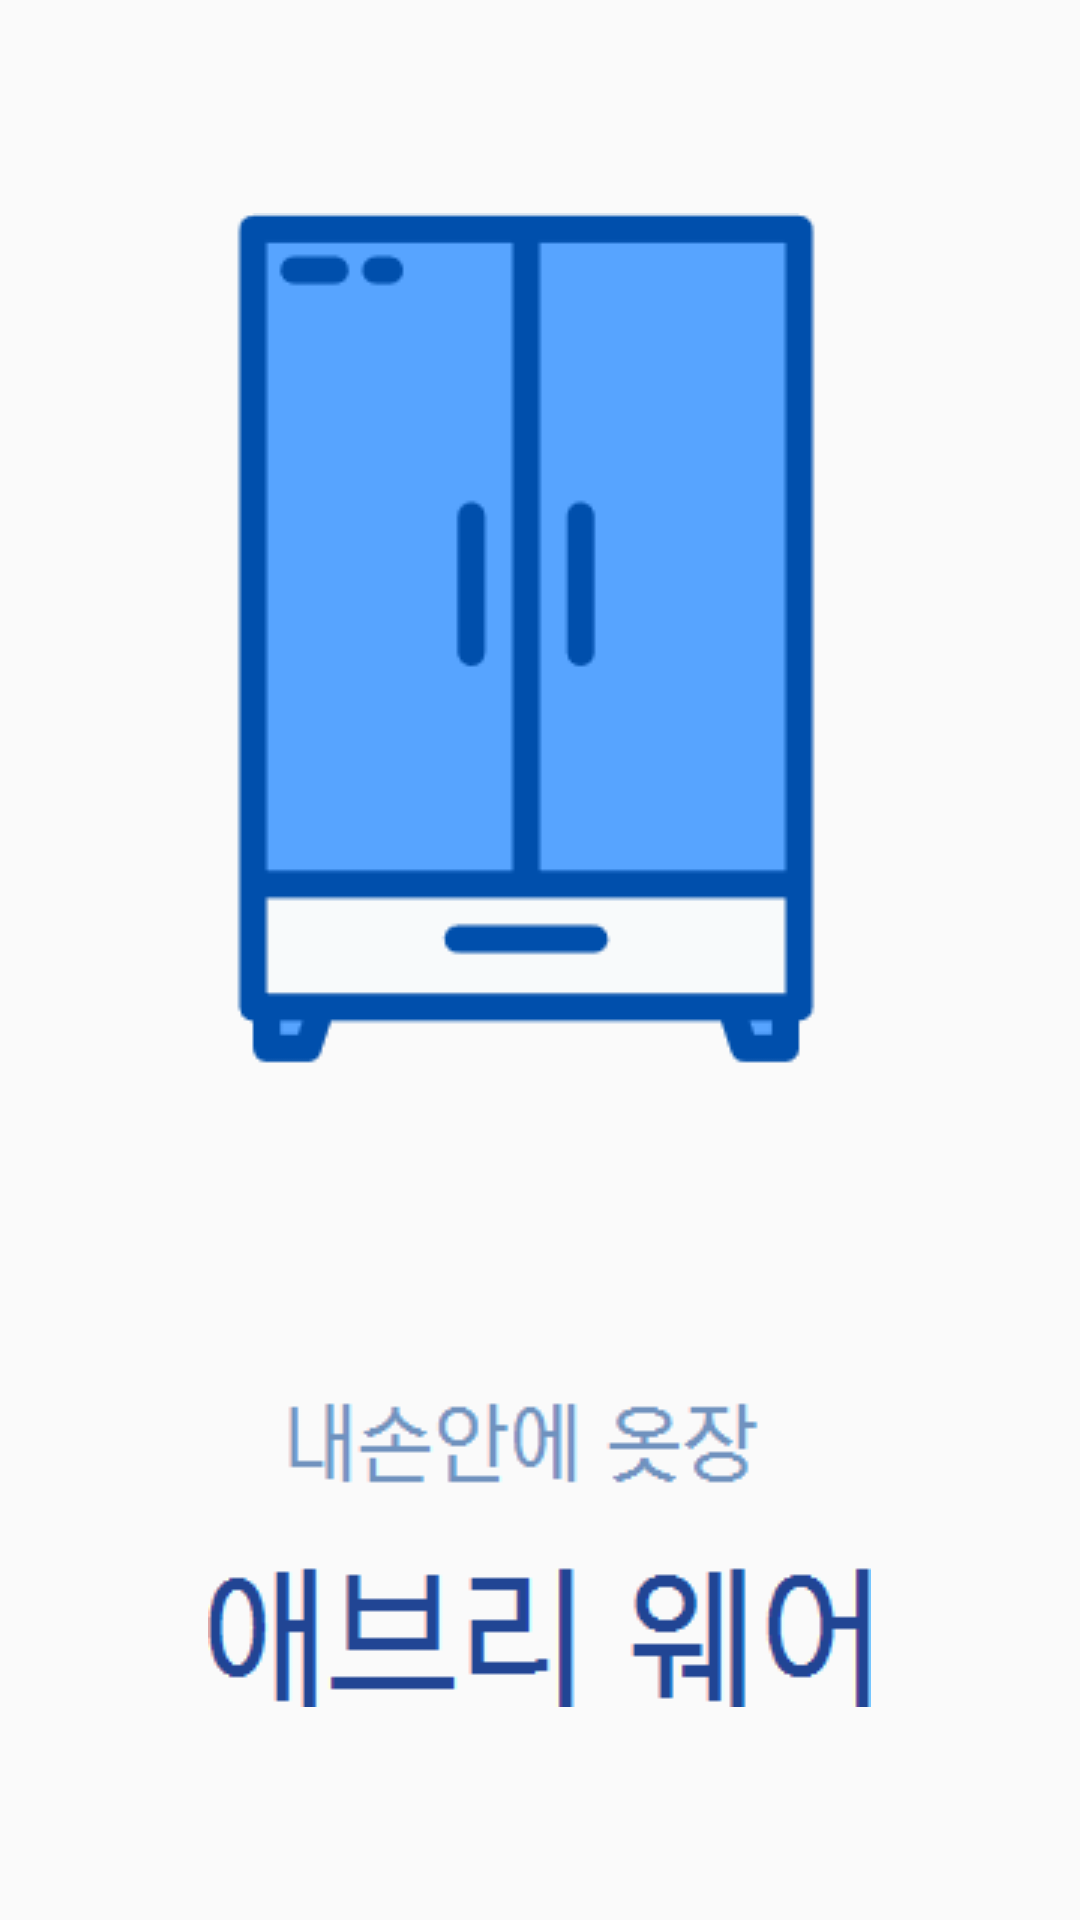

Reconstruct the res/layout file that produces this screen, plus the resources it refers to.
<!-- AndroidManifest.xml: application theme AppTheme -->
<!-- res/layout/start_loading.xml -->
<?xml version="1.0" encoding="utf-8"?>
<androidx.constraintlayout.widget.ConstraintLayout xmlns:android="http://schemas.android.com/apk/res/android"
    android:layout_width="match_parent"
    android:layout_height="match_parent"
    xmlns:app="http://schemas.android.com/apk/res-auto">


    <RelativeLayout
        android:id="@+id/parant1"
        android:layout_width="fill_parent"
        android:layout_height="fill_parent"
        app:layout_constraintLeft_toLeftOf="parent"
        app:layout_constraintTop_toTopOf="parent"
        >

    <ImageView
        android:id="@+id/startLoading"
        android:layout_width="wrap_content"
        android:layout_height="wrap_content"
        android:layout_marginTop="30dp"
        android:background="@drawable/start_loading"
        android:layout_centerInParent="true"

        />

    </RelativeLayout>
</androidx.constraintlayout.widget.ConstraintLayout>
<!-- resources referenced by this layout -->
<resources>
  <!-- drawable start_loading: png bitmap (drawable, 4104 bytes) -->
  <style name="AppTheme" parent="@style/Theme.AppCompat.Light.NoActionBar">
      ...
      <item name="windowNoTitle">true</item>
      <item name="android:windowNoTitle">true</item>
      <item name="colorPrimary">@color/colorPrimary</item>
      <item name="colorPrimaryDark">@color/colorPrimaryDark</item>
      <item name="colorAccent">@color/colorAccent</item>
  
  </style>
  <color name="colorPrimary">#008577</color>
  <color name="colorPrimaryDark">#00574B</color>
  <color name="colorAccent">#D81B60</color>
</resources>
